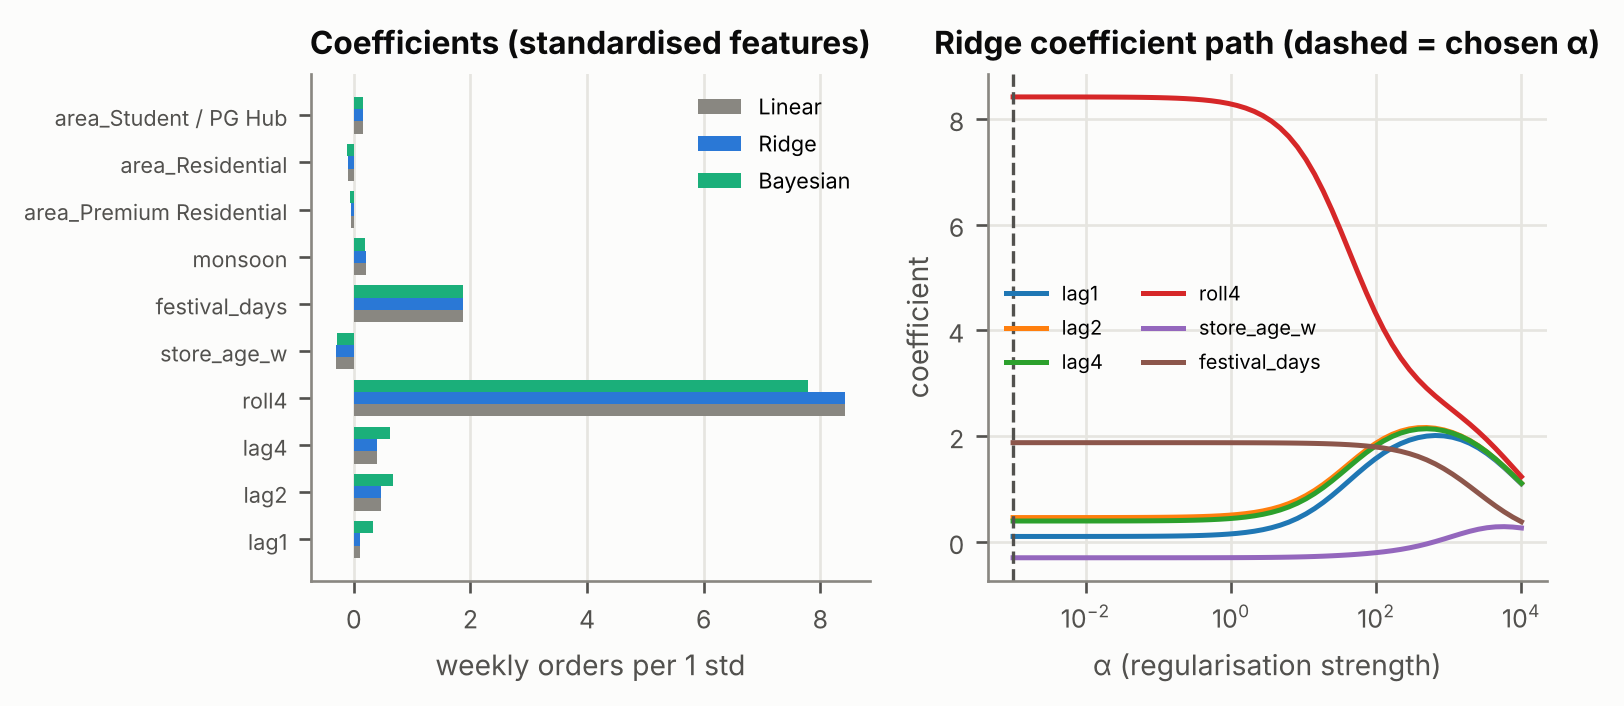

The file beside this chart, header and first rows:
, Linear, Ridge, Bayesian
lag1, 0.101, 0.101, 0.327
lag2, 0.458, 0.458, 0.679
lag4, 0.393, 0.393, 0.616
roll4, 8.415, 8.415, 7.79
store_age_w, -0.302, -0.302, -0.292
festival_days, 1.875, 1.875, 1.87
monsoon, 0.202, 0.202, 0.198
area_Premium Residential, -0.056, -0.056, -0.061
area_Residential, -0.106, -0.106, -0.114
area_Student / PG Hub, 0.152, 0.152, 0.151
